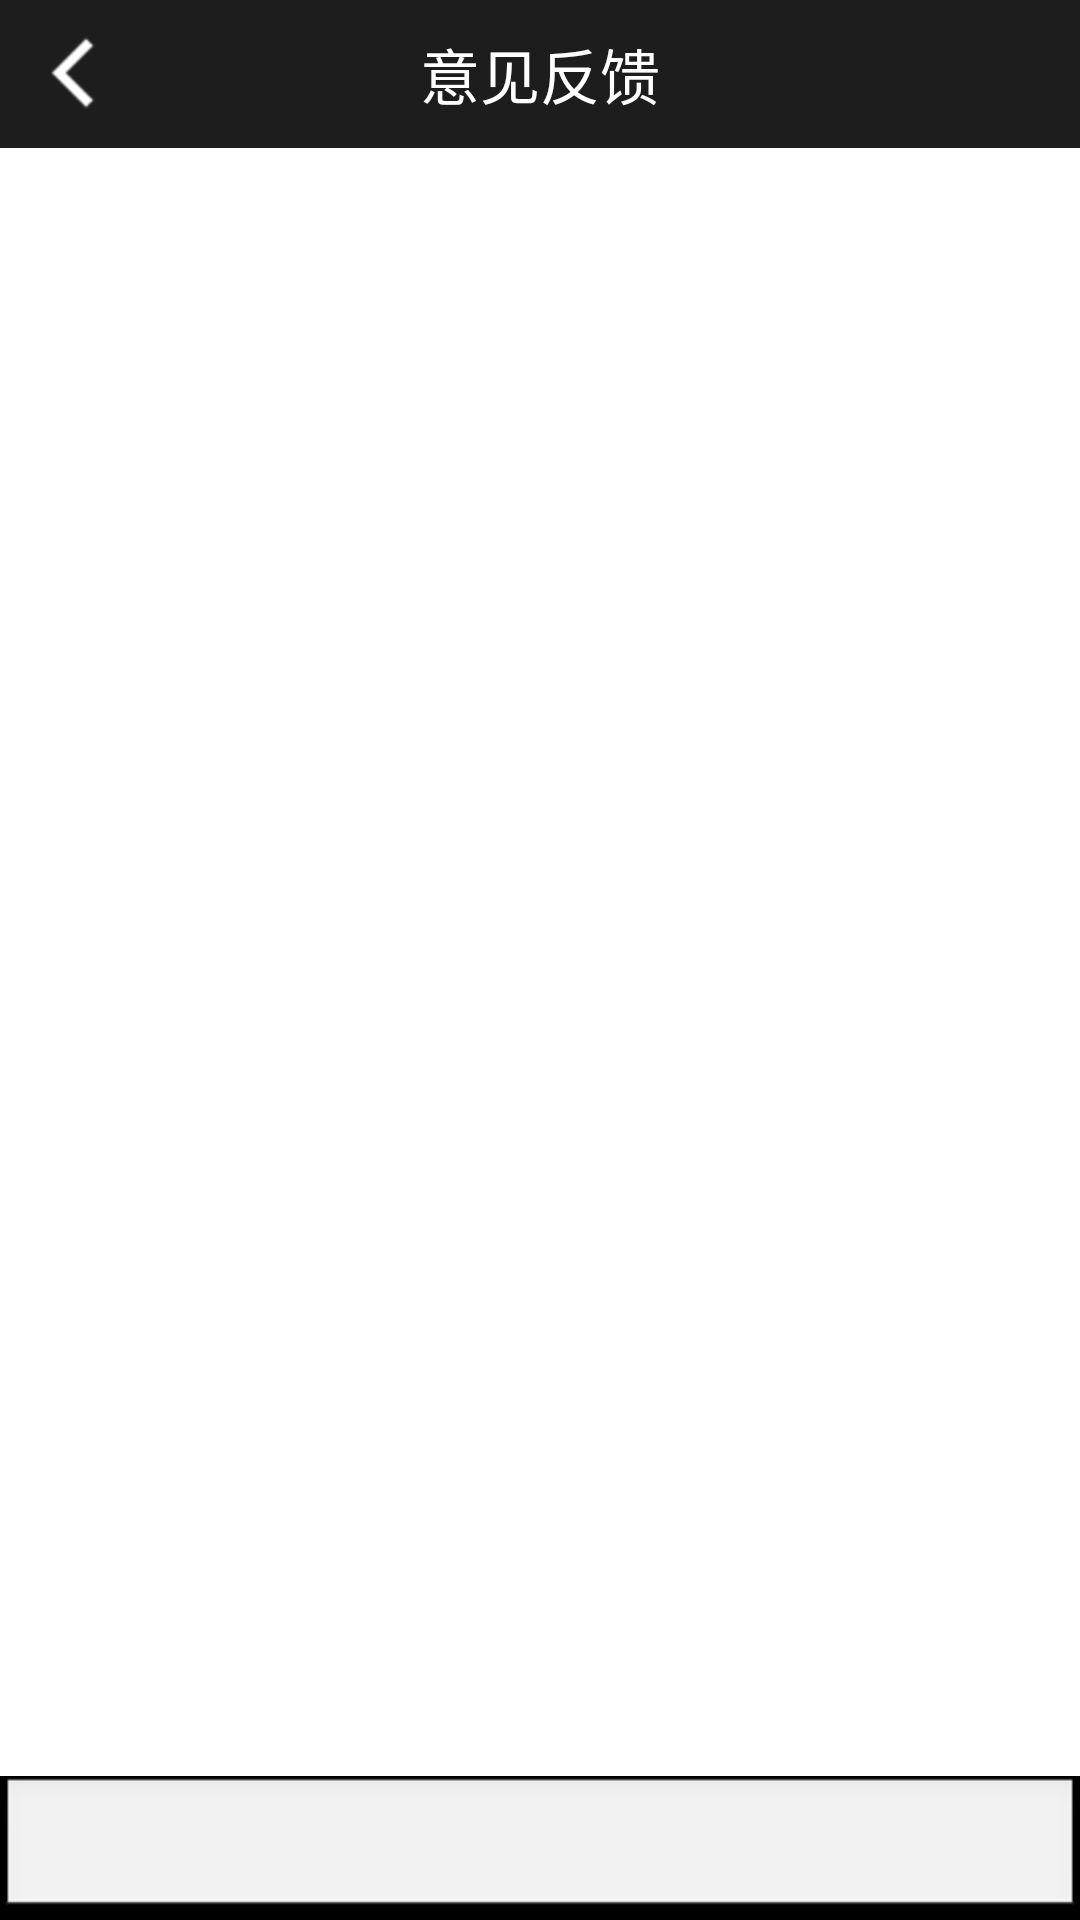

Reconstruct the res/layout file that produces this screen, plus the resources it refers to.
<!-- AndroidManifest.xml: application theme android:Theme.NoTitleBar.Fullscreen -->
<!-- res/layout/feedback_setting.xml -->
<RelativeLayout xmlns:android="http://schemas.android.com/apk/res/android"
    xmlns:tools="http://schemas.android.com/tools"
    android:layout_width="match_parent"
    android:layout_height="match_parent" >

    <RelativeLayout
        android:id="@+id/shou"
        android:layout_width="match_parent"
        android:layout_height="wrap_content"
        android:layout_alignParentTop="true"
        android:background="@color/blackc" >

        <ImageView
            android:id="@+id/back_yijian"
            android:layout_width="wrap_content"
            android:layout_height="wrap_content"
            android:layout_alignParentLeft="true"
            android:clickable="true"
            android:paddingBottom="10dip"
            android:paddingLeft="10dip"
            android:paddingTop="10dip"
            android:src="@drawable/back" />

        <TextView
            android:layout_width="wrap_content"
            android:layout_height="wrap_content"
            android:layout_centerHorizontal="true"
            android:gravity="center"
            android:paddingBottom="10dip"
            android:paddingTop="10dip"
            android:text="@string/yijian"
            android:textColor="@color/white"
            android:textSize="20sp" />
    </RelativeLayout>

    <EditText
        android:id="@+id/edit"
        android:layout_width="match_parent"
        android:layout_height="wrap_content"
        android:layout_alignParentBottom="true"
        android:inputType="textCapCharacters"
        android:singleLine="true" />

    <TextView
        android:id="@+id/yijian"
        android:layout_width="match_parent"
        android:layout_height="wrap_content"
        android:layout_above="@id/edit"
        android:layout_below="@id/shou"
        android:background="@color/white" />

</RelativeLayout>
<!-- resources referenced by this layout -->
<resources>
  <color name="blackc">#1D1D1D</color>
  <color name="white">#ffffff</color>
  <!-- drawable back: png bitmap (drawable-hdpi, 590 bytes) -->
  <string name="yijian">意见反馈</string>
</resources>
